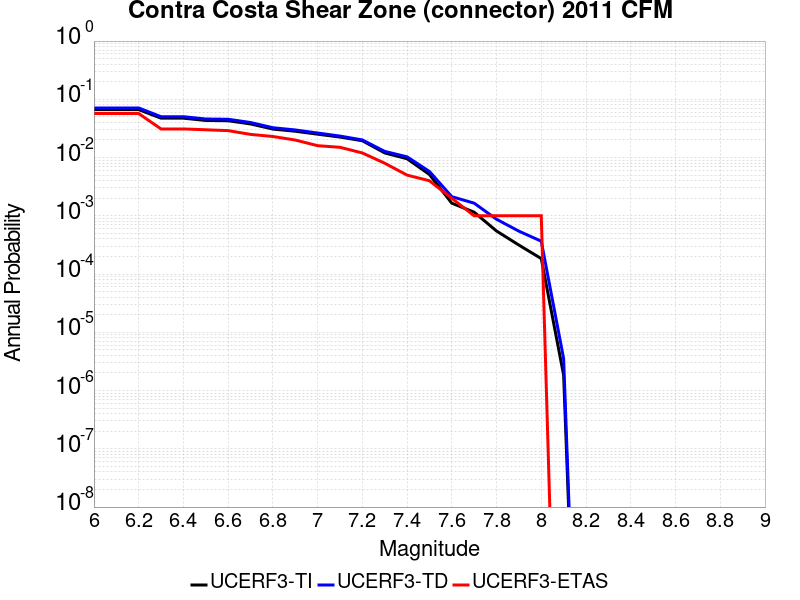

The table this chart was drawn from, first rows:
Magnitude, UCERF3-TI Prob, UCERF3-TD Prob, UCERF3-ETAS Prob
6.0, 0.0665, 0.07108, 0.057
6.1, 0.0665, 0.07108, 0.057
6.2, 0.0665, 0.07108, 0.057
6.3, 0.04744, 0.05031, 0.031
6.4, 0.04744, 0.05031, 0.031
6.5, 0.04335, 0.04592, 0.03
6.6, 0.04289, 0.04543, 0.029
6.7, 0.03779, 0.03998, 0.025
6.8, 0.03085, 0.03254, 0.023
6.9, 0.02832, 0.02978, 0.02
7.0, 0.0252, 0.02641, 0.016
7.1, 0.02249, 0.02339, 0.015
7.2, 0.01945, 0.02008, 0.012
7.3, 0.01202, 0.01277, 0.008
7.4, 0.009544, 0.01029, 0.005
7.5, 0.005121, 0.005773, 0.004
7.6, 0.001648, 0.002131, 0.002
7.7, 0.001154, 0.001647, 0.001
7.8, 5.4822315E-4, 8.7266794E-4, 0.001
7.9, 3.1455178E-4, 5.449789E-4, 0.001
8.0, 1.8422912E-4, 3.6649863E-4, 0.001
8.1, 1.8386799E-6, 3.5191338E-6, 0.0
